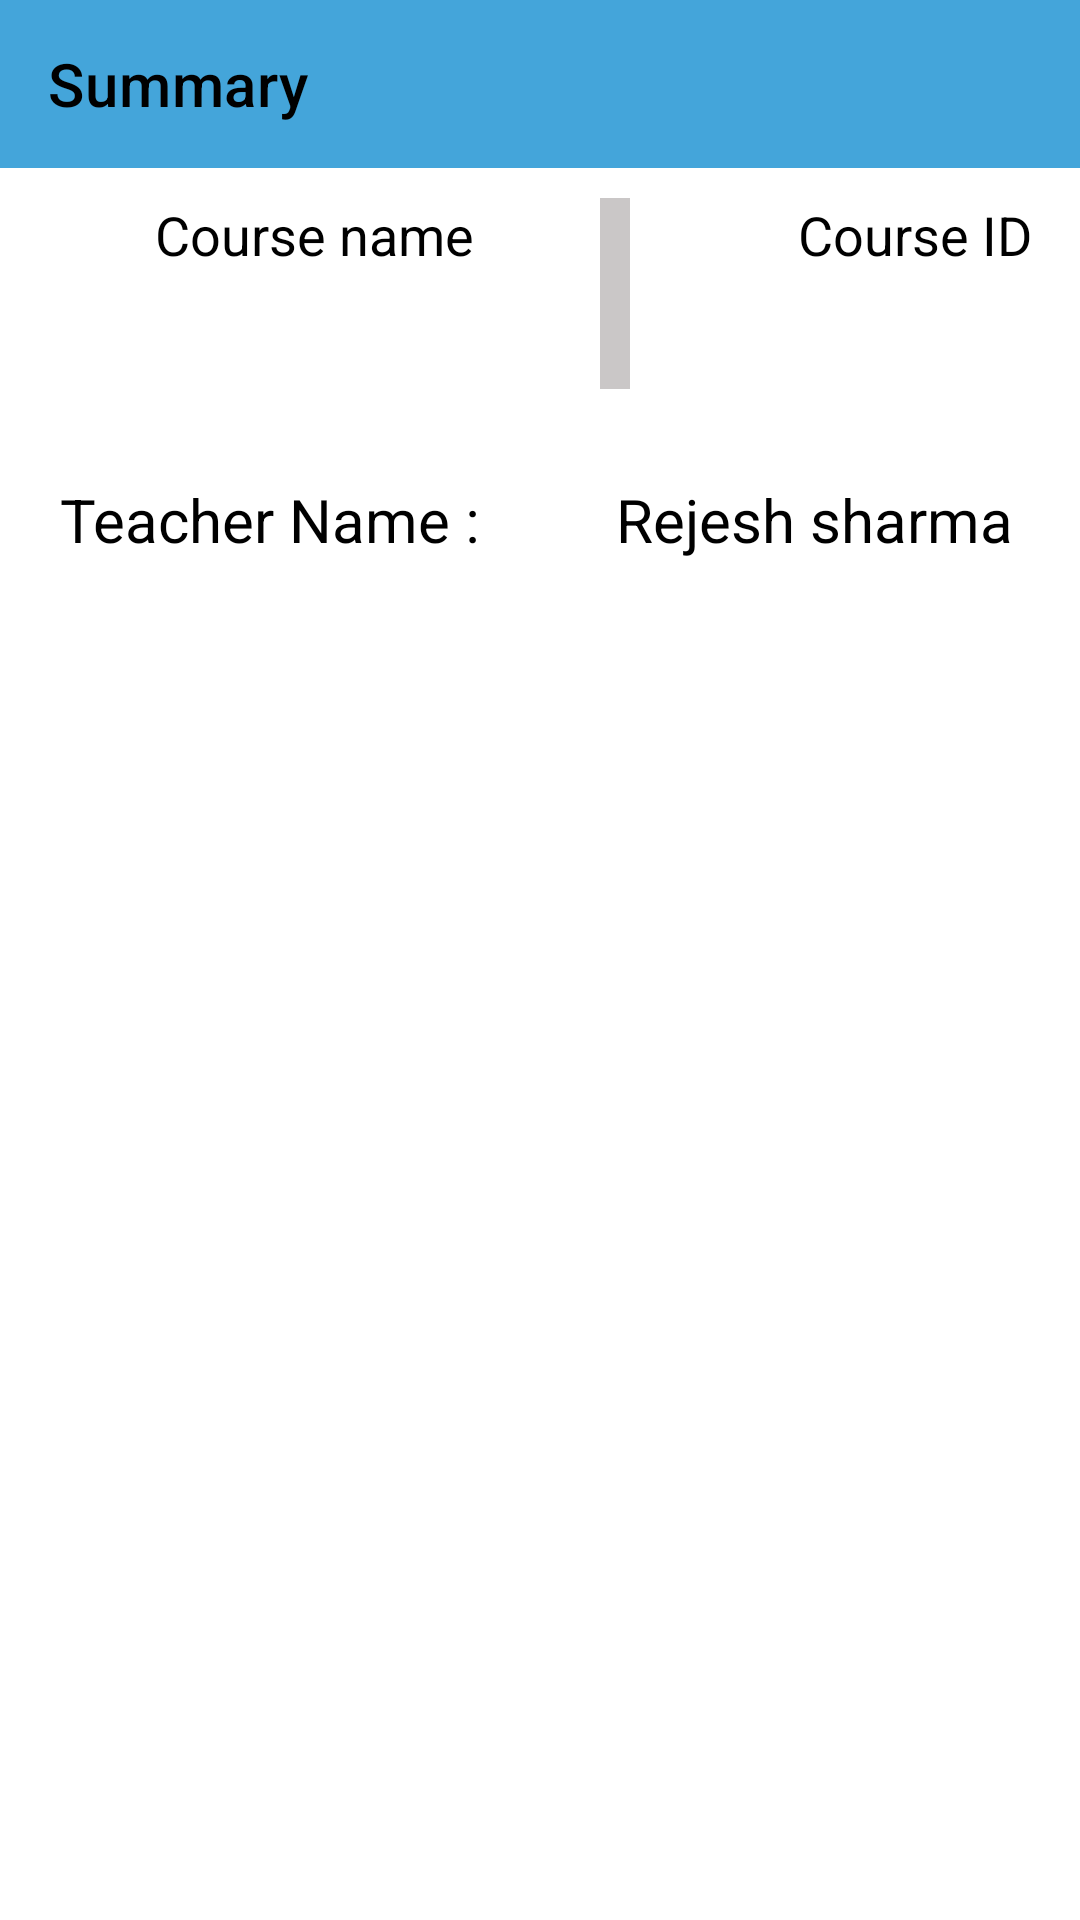

The Android layout XML behind this screen, and the referenced resources:
<!-- AndroidManifest.xml: application theme Theme.Application -->
<!-- res/layout/activity_summary.xml -->
<?xml version="1.0" encoding="utf-8"?>
<LinearLayout xmlns:android="http://schemas.android.com/apk/res/android"
    xmlns:app="http://schemas.android.com/apk/res-auto"
    xmlns:tools="http://schemas.android.com/tools"
    android:layout_width="match_parent"
    android:layout_height="match_parent"
    android:orientation="vertical"
    tools:context=".Summary">

    <androidx.appcompat.widget.Toolbar
        android:id="@+id/toolbar_summary"
        android:layout_width="match_parent"
        android:layout_height="wrap_content"
        app:title="Summary"
        app:titleTextColor="@color/black"
        android:background="#44A5DA"
        />

    <LinearLayout
        android:layout_width="match_parent"
        android:layout_height="wrap_content"
        android:orientation="horizontal"
        android:layout_margin="10dp"
        >

        <LinearLayout
            android:layout_width="190dp"
            android:layout_height="match_parent"
            android:orientation="vertical"
            android:gravity="center"
            >

            <TextView
                android:layout_width="wrap_content"
                android:layout_height="wrap_content"
                android:text="Course name"
                android:textColor="@color/black"
                android:textSize="18dp"
                />

            <TextView
                android:layout_width="wrap_content"
                android:layout_height="wrap_content"
                android:id="@+id/tv_course_name"
                android:textColor="@color/black"
                android:textSize="18dp"
                android:layout_marginTop="15dp"
                />

        </LinearLayout>

        <LinearLayout
            android:layout_width="10dp"
            android:layout_height="match_parent"
            android:orientation="vertical"
            android:background="#CAC7C7"
            />

        <LinearLayout
            android:layout_width="190dp"
            android:layout_height="match_parent"
            android:orientation="vertical"
            android:gravity="center"
            >

            <TextView
                android:layout_width="wrap_content"
                android:layout_height="wrap_content"
                android:text="Course ID"
                android:textColor="@color/black"
                android:textSize="18dp"
                />

            <TextView
                android:layout_width="wrap_content"
                android:layout_height="wrap_content"
                android:id="@+id/tv_course_ID"
                android:textColor="@color/black"
                android:textSize="18dp"
                android:layout_marginTop="15dp"
                />

        </LinearLayout>

    </LinearLayout>

    <LinearLayout
        android:layout_width="match_parent"
        android:layout_height="match_parent"
        android:orientation="horizontal"
        >

        <TextView
            android:layout_width="wrap_content"
            android:layout_height="wrap_content"
            android:text="Teacher Name : "
            android:textColor="@color/black"
            android:textSize="20dp"
            android:layout_margin="20dp"
            />

        <TextView
            android:layout_width="wrap_content"
            android:layout_height="wrap_content"
            android:text="Rejesh sharma"
            android:textColor="@color/black"
            android:textSize="20dp"
            android:layout_margin="20dp"
            />

    </LinearLayout>

</LinearLayout>
<!-- resources referenced by this layout -->
<resources>
  <color name="black">#FF000000</color>
  <style name="Theme.Application" parent="Theme.MaterialComponents.Light.NoActionBar">
  
          
          <item name="colorPrimary">@color/purple_500</item>
          <item name="colorPrimaryVariant">@color/purple_700</item>
          <item name="colorOnPrimary">@color/white</item>
          
          <item name="colorSecondary">@color/teal_200</item>
          <item name="colorSecondaryVariant">@color/teal_700</item>
          <item name="colorOnSecondary">@color/black</item>
          
          <item name="android:statusBarColor" tools:targetApi="l">?attr/colorPrimaryVariant</item>
          
      </style>
  <color name="purple_500">#FF6200EE</color>
  <color name="purple_700">#0288D1</color>
  <color name="white">#FFFFFFFF</color>
  <color name="teal_200">#FF03DAC5</color>
  <color name="teal_700">#FF018786</color>
</resources>
